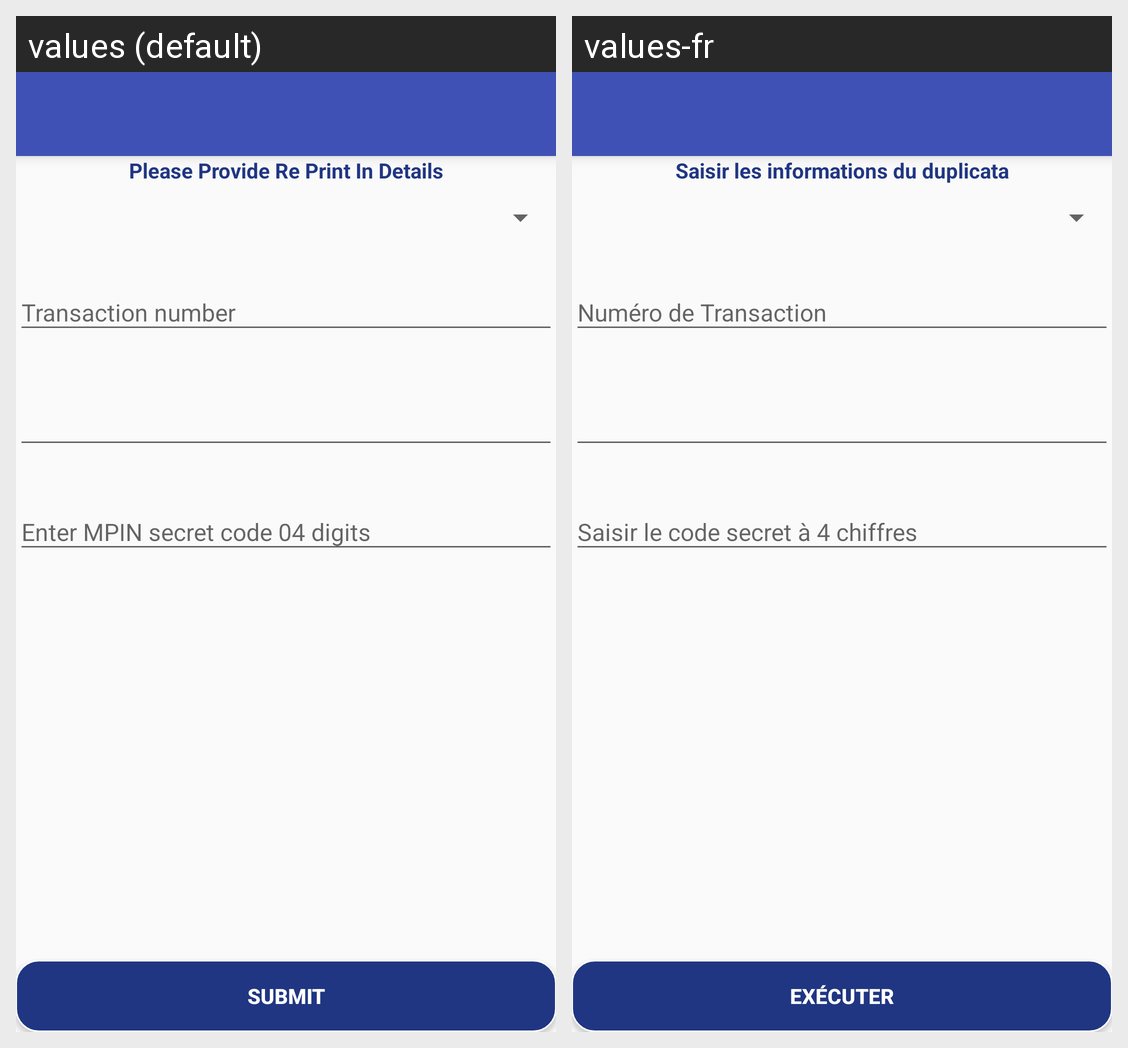

The same Android screen rendered under two of its app's locales, left to right. List the strings drawn on it with the default value and each locale's translation.
Android screen res/layout/print_billpay.xml rendered under 2 locales, left to right: values (default), values-fr. Device: Nexus 5 (rendered at 1080×1920; each locale shown at half size, 540×960, under a caption strip naming it); theme AppTheme.
Strings drawn on this screen, with the default value and each locale's value (text and hints the layout hard-codes, and strings that could not be matched under every locale, appear in the picture but are not listed):

PleaseProvideRePrintDetails
  values: Please Provide Re Print In Details
  values-fr: Saisir les informations du duplicata

submit
  values: Submit
  values-fr: Exécuter
